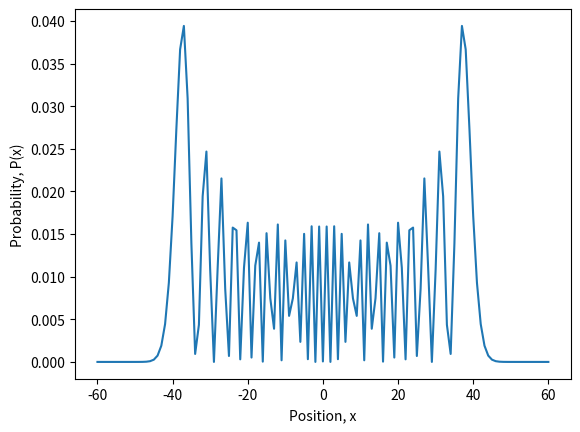

Write the Python code that produced this figure.
import numpy as np
import matplotlib.pyplot as plt
from scipy.stats import binom
from scipy import linalg
import math

N = 60         # number of random steps
timesteps = 40
P = 2*N+1       # number of positions
gamma = 0.5     # hopping rate
positions = np.arange(-N, N+1)

B = np.array([[0,1,0,0,0],
             [1,0,1,0,0],
             [0,1,0,1,0],
             [0,0,1,0,1],
             [0,0,0,1,0]])

A = np.zeros((P, P))
j = 0
for i in range(P):
    A[j, i-1] = 1
    if i==P-1:
        A[j, 0] = 1
    else:
        A[j, i+1] = 1
    j += 1

U = linalg.expm(-(1j)*gamma*A)          # walk operator

posn0 = np.zeros(P)
posn0[N] = 1                                              # array indexing starts from 0, so index N is the central posn
#psi0 = np.kron(posn0,(coin0+coin1*1j)/np.sqrt(2.))        # initial state
psi0 = posn0

psiN = np.linalg.matrix_power(U, timesteps).dot(psi0)

prob = np.real(np.conj(psiN) * psiN)

fig = plt.figure()
ax = fig.add_subplot(111)

plt.plot(positions, prob)
# plt.xticks(range(-N, N+1, int(0.2*N)))
ax.set_xlabel("Position, x")
ax.set_ylabel("Probability, P(x)")
plt.show()
